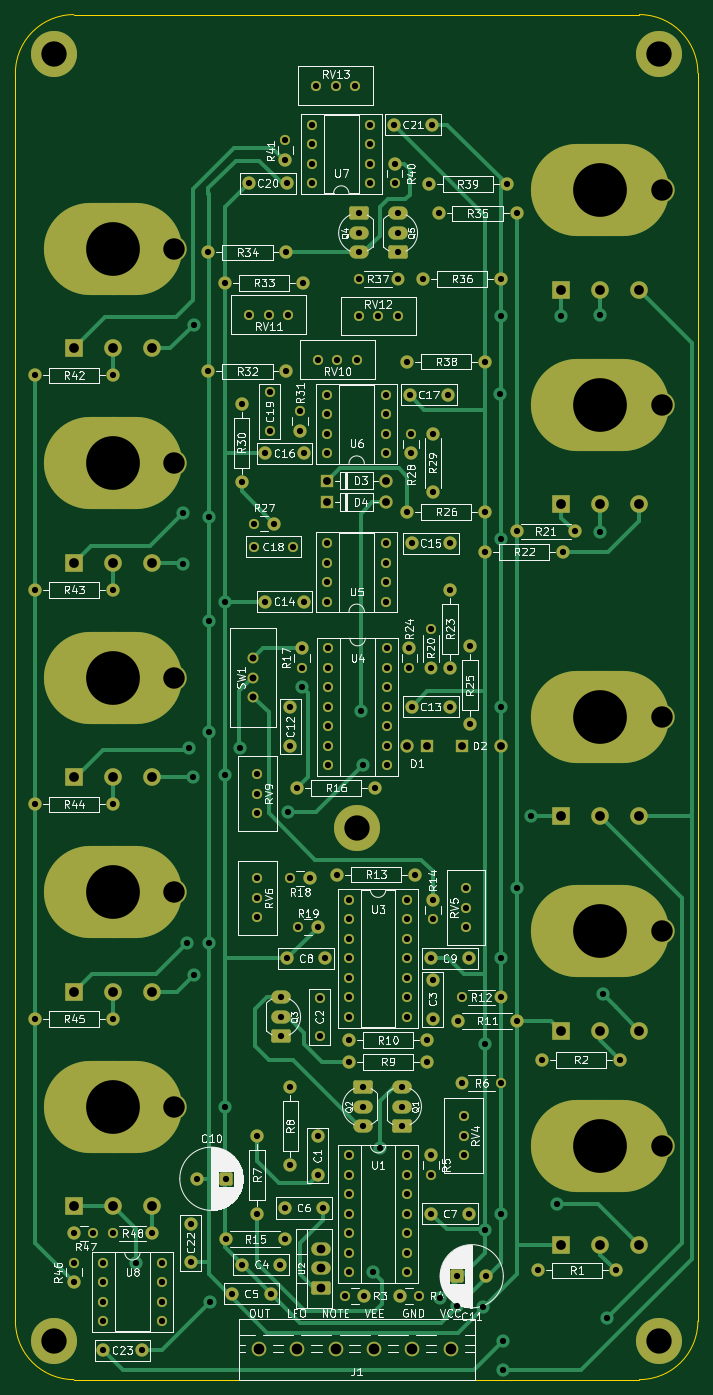
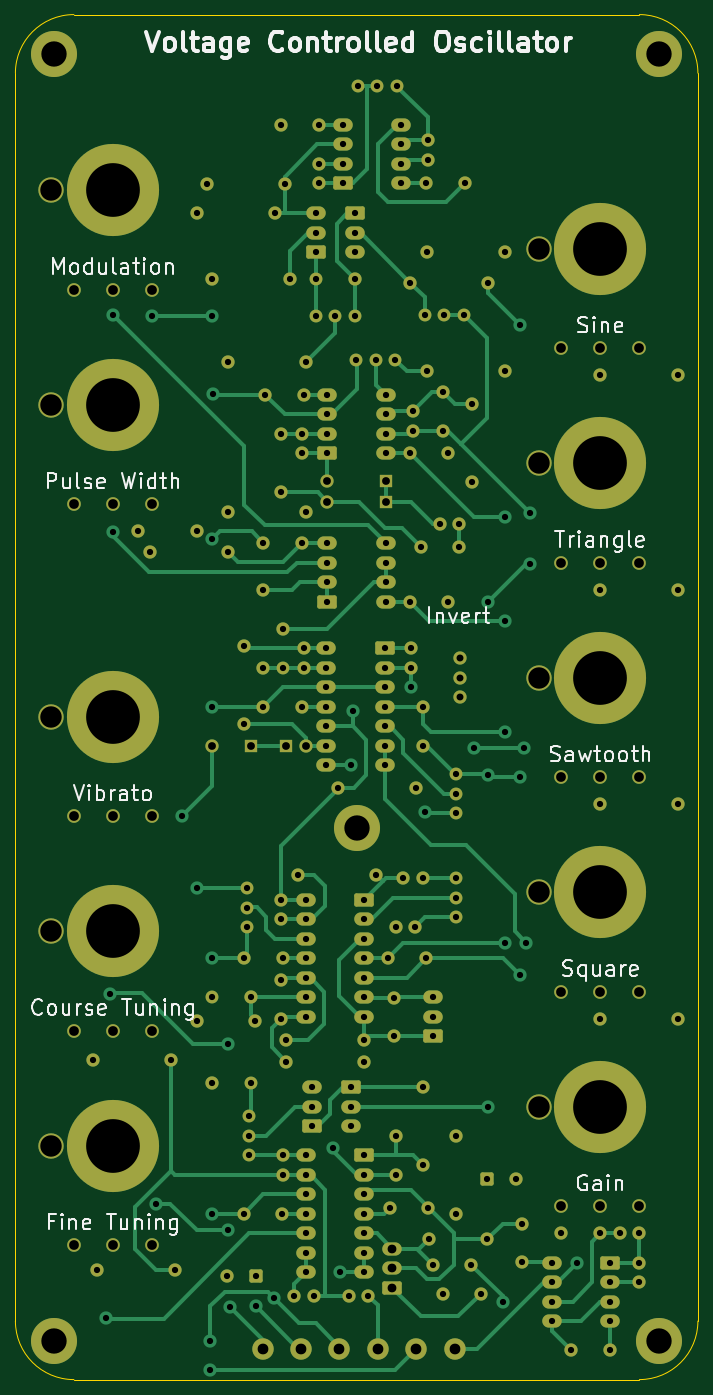
Circuit board: 11 layer files. Board 88.9 x 177.8 mm.
- bottom_copper: modulinVCO-B_Cu.gbr (49182 bytes)
- bottom_mask: modulinVCO-B_Mask.gbr (17112 bytes)
- paste: modulinVCO-B_Paste.gbr (5454 bytes)
- bottom_silk: modulinVCO-B_Silkscreen.gbr (50733 bytes)
- outline: modulinVCO-Edge_Cuts.gbr (985 bytes)
- top_copper: modulinVCO-F_Cu.gbr (36389 bytes)
- top_mask: modulinVCO-F_Mask.gbr (13894 bytes)
- paste: modulinVCO-F_Paste.gbr (1864 bytes)
- top_silk: modulinVCO-F_Silkscreen.gbr (190597 bytes)
- drill: modulinVCO-NPTH.drl (269 bytes)
- drill: modulinVCO-PTH.drl (6752 bytes)

=== bottom_copper: modulinVCO-B_Cu.gbr (49182 bytes, source omitted) ===
=== bottom_mask: modulinVCO-B_Mask.gbr (17112 bytes, source omitted) ===
=== paste: modulinVCO-B_Paste.gbr ===
%TF.GenerationSoftware,KiCad,Pcbnew,9.0.6*%
%TF.CreationDate,2026-04-22T22:06:35-07:00*%
%TF.ProjectId,modulinVCO,6d6f6475-6c69-46e5-9643-4f2e6b696361,rev?*%
%TF.SameCoordinates,Original*%
%TF.FileFunction,Paste,Bot*%
%TF.FilePolarity,Positive*%
%FSLAX46Y46*%
G04 Gerber Fmt 4.6, Leading zero omitted, Abs format (unit mm)*
G04 Created by KiCad (PCBNEW 9.0.6) date 2026-04-22 22:06:35*
%MOMM*%
%LPD*%
G01*
G04 APERTURE LIST*
G04 Aperture macros list*
%AMRoundRect*
0 Rectangle with rounded corners*
0 $1 Rounding radius*
0 $2 $3 $4 $5 $6 $7 $8 $9 X,Y pos of 4 corners*
0 Add a 4 corners polygon primitive as box body*
4,1,4,$2,$3,$4,$5,$6,$7,$8,$9,$2,$3,0*
0 Add four circle primitives for the rounded corners*
1,1,$1+$1,$2,$3*
1,1,$1+$1,$4,$5*
1,1,$1+$1,$6,$7*
1,1,$1+$1,$8,$9*
0 Add four rect primitives between the rounded corners*
20,1,$1+$1,$2,$3,$4,$5,0*
20,1,$1+$1,$4,$5,$6,$7,0*
20,1,$1+$1,$6,$7,$8,$9,0*
20,1,$1+$1,$8,$9,$2,$3,0*%
G04 Aperture macros list end*
%ADD10C,1.727200*%
%ADD11RoundRect,0.250000X1.020000X0.613600X-1.020000X0.613600X-1.020000X-0.613600X1.020000X-0.613600X0*%
%ADD12O,2.540000X1.727200*%
%ADD13RoundRect,0.250000X-1.020000X-0.613600X1.020000X-0.613600X1.020000X0.613600X-1.020000X0.613600X0*%
%ADD14C,1.676400*%
%ADD15C,2.794000*%
G04 APERTURE END LIST*
D10*
%TO.C,C18*%
X61515000Y-84582000D03*
X56515000Y-84582000D03*
%TD*%
%TO.C,C19*%
X58547000Y-64429000D03*
X58547000Y-69429000D03*
%TD*%
D11*
%TO.C,U7*%
X71653400Y-37211000D03*
D12*
X71653400Y-34671000D03*
X71653400Y-32131000D03*
X71653400Y-29591000D03*
X64033400Y-29591000D03*
X64033400Y-32131000D03*
X64033400Y-34671000D03*
X64033400Y-37211000D03*
%TD*%
D10*
%TO.C,R48*%
X38100000Y-173990000D03*
%TD*%
%TO.C,R41*%
X60579000Y-31620500D03*
%TD*%
%TO.C,R3*%
X68328500Y-182118000D03*
%TD*%
%TO.C,R18*%
X61216500Y-127762000D03*
%TD*%
D13*
%TO.C,U4*%
X66167000Y-97795000D03*
D12*
X66167000Y-100335000D03*
X66167000Y-102875000D03*
X66167000Y-105415000D03*
X66167000Y-107955000D03*
X66167000Y-110495000D03*
X66167000Y-113035000D03*
X73787000Y-113035000D03*
X73787000Y-110495000D03*
X73787000Y-107955000D03*
X73787000Y-105415000D03*
X73787000Y-102875000D03*
X73787000Y-100335000D03*
X73787000Y-97795000D03*
%TD*%
D14*
%TO.C,RV4*%
X83820000Y-163830000D03*
X83820000Y-161290000D03*
X83820000Y-158750000D03*
%TD*%
D10*
%TO.C,R19*%
X62230000Y-134112000D03*
%TD*%
D14*
%TO.C,RV5*%
X84074000Y-129032000D03*
X84074000Y-131572000D03*
X84074000Y-134112000D03*
%TD*%
D10*
%TO.C,R14*%
X79756000Y-133096000D03*
%TD*%
D14*
%TO.C,RV9*%
X56896000Y-119253000D03*
X56896000Y-116713000D03*
X56896000Y-114173000D03*
%TD*%
D10*
%TO.C,R47*%
X35560000Y-173990000D03*
%TD*%
D14*
%TO.C,RV6*%
X56896000Y-132842000D03*
X56896000Y-130302000D03*
X56896000Y-127762000D03*
%TD*%
D10*
%TO.C,R46*%
X33020000Y-177800000D03*
%TD*%
%TO.C,C2*%
X65024000Y-148296000D03*
X65024000Y-143296000D03*
%TD*%
%TO.C,R37*%
X70104000Y-49657000D03*
%TD*%
%TO.C,R6*%
X88646000Y-154432000D03*
%TD*%
D14*
%TO.C,RV11*%
X55880000Y-54356000D03*
X58420000Y-54356000D03*
X60960000Y-54356000D03*
%TD*%
D10*
%TO.C,R28*%
X76962000Y-69852500D03*
%TD*%
D15*
%TO.C,J1*%
X82100000Y-189008500D03*
X77100000Y-189008500D03*
X72100000Y-189008500D03*
X67100000Y-189008500D03*
X62100000Y-189008500D03*
X57100000Y-189008500D03*
%TD*%
D10*
%TO.C,R5*%
X79502000Y-166367500D03*
%TD*%
%TO.C,R20*%
X79502000Y-95250000D03*
%TD*%
D13*
%TO.C,U1*%
X68834000Y-163835000D03*
D12*
X68834000Y-166375000D03*
X68834000Y-168915000D03*
X68834000Y-171455000D03*
X68834000Y-173995000D03*
X68834000Y-176535000D03*
X68834000Y-179075000D03*
X76454000Y-179075000D03*
X76454000Y-176535000D03*
X76454000Y-173995000D03*
X76454000Y-171455000D03*
X76454000Y-168915000D03*
X76454000Y-166375000D03*
X76454000Y-163835000D03*
%TD*%
D11*
%TO.C,U5*%
X73660000Y-91694000D03*
D12*
X73660000Y-89154000D03*
X73660000Y-86614000D03*
X73660000Y-84074000D03*
X66040000Y-84074000D03*
X66040000Y-86614000D03*
X66040000Y-89154000D03*
X66040000Y-91694000D03*
%TD*%
D10*
%TO.C,SW1*%
X56388000Y-104140000D03*
X56388000Y-101600000D03*
X56388000Y-99060000D03*
%TD*%
%TO.C,R4*%
X77975500Y-182118000D03*
%TD*%
D13*
%TO.C,U8*%
X36830000Y-177800000D03*
D12*
X36830000Y-180340000D03*
X36830000Y-182880000D03*
X36830000Y-185420000D03*
X44450000Y-185420000D03*
X44450000Y-182880000D03*
X44450000Y-180340000D03*
X44450000Y-177800000D03*
%TD*%
D10*
%TO.C,R27*%
X56515000Y-81534000D03*
%TD*%
%TO.C,R31*%
X62484000Y-66931500D03*
%TD*%
D14*
%TO.C,RV13*%
X69683000Y-24511000D03*
X67143000Y-24511000D03*
X64603000Y-24511000D03*
%TD*%
D11*
%TO.C,U6*%
X73660000Y-72390000D03*
D12*
X73660000Y-69850000D03*
X73660000Y-67310000D03*
X73660000Y-64770000D03*
X66040000Y-64770000D03*
X66040000Y-67310000D03*
X66040000Y-69850000D03*
X66040000Y-72390000D03*
%TD*%
D13*
%TO.C,U3*%
X68834000Y-130561000D03*
D12*
X68834000Y-133101000D03*
X68834000Y-135641000D03*
X68834000Y-138181000D03*
X68834000Y-140721000D03*
X68834000Y-143261000D03*
X68834000Y-145801000D03*
X76454000Y-145801000D03*
X76454000Y-143261000D03*
X76454000Y-140721000D03*
X76454000Y-138181000D03*
X76454000Y-135641000D03*
X76454000Y-133101000D03*
X76454000Y-130561000D03*
%TD*%
D14*
%TO.C,RV10*%
X64810000Y-60198000D03*
X67350000Y-60198000D03*
X69890000Y-60198000D03*
%TD*%
D10*
%TO.C,R24*%
X76708000Y-100330000D03*
%TD*%
%TO.C,R12*%
X83566000Y-143256000D03*
%TD*%
D14*
%TO.C,RV12*%
X75184000Y-54483000D03*
X72644000Y-54483000D03*
X70104000Y-54483000D03*
%TD*%
D10*
%TO.C,R17*%
X62738000Y-100330000D03*
%TD*%
%TO.C,R40*%
X74803000Y-37213500D03*
%TD*%
M02*

=== bottom_silk: modulinVCO-B_Silkscreen.gbr (50733 bytes, source omitted) ===
=== outline: modulinVCO-Edge_Cuts.gbr ===
%TF.GenerationSoftware,KiCad,Pcbnew,9.0.6*%
%TF.CreationDate,2026-04-22T22:06:35-07:00*%
%TF.ProjectId,modulinVCO,6d6f6475-6c69-46e5-9643-4f2e6b696361,rev?*%
%TF.SameCoordinates,Original*%
%TF.FileFunction,Profile,NP*%
%FSLAX46Y46*%
G04 Gerber Fmt 4.6, Leading zero omitted, Abs format (unit mm)*
G04 Created by KiCad (PCBNEW 9.0.6) date 2026-04-22 22:06:35*
%MOMM*%
%LPD*%
G01*
G04 APERTURE LIST*
%TA.AperFunction,Profile*%
%ADD10C,0.050000*%
%TD*%
G04 APERTURE END LIST*
D10*
X33020000Y-15240000D02*
X106680000Y-15240000D01*
X114300000Y-22860000D02*
X114300000Y-185420000D01*
X106680000Y-193040000D02*
X33020000Y-193040000D01*
X33020000Y-193040000D02*
G75*
G02*
X25400000Y-185420000I0J7620000D01*
G01*
X106680000Y-15240000D02*
G75*
G02*
X114300000Y-22860000I0J-7620000D01*
G01*
X114300000Y-185420000D02*
G75*
G02*
X106680000Y-193040000I-7620000J0D01*
G01*
X25400000Y-185420000D02*
X25400000Y-22860000D01*
X25400000Y-22860000D02*
G75*
G02*
X33020000Y-15240000I7620000J0D01*
G01*
M02*

=== top_copper: modulinVCO-F_Cu.gbr (36389 bytes, source omitted) ===
=== top_mask: modulinVCO-F_Mask.gbr (13894 bytes, source omitted) ===
=== paste: modulinVCO-F_Paste.gbr ===
%TF.GenerationSoftware,KiCad,Pcbnew,9.0.6*%
%TF.CreationDate,2026-04-22T22:06:35-07:00*%
%TF.ProjectId,modulinVCO,6d6f6475-6c69-46e5-9643-4f2e6b696361,rev?*%
%TF.SameCoordinates,Original*%
%TF.FileFunction,Paste,Top*%
%TF.FilePolarity,Positive*%
%FSLAX46Y46*%
G04 Gerber Fmt 4.6, Leading zero omitted, Abs format (unit mm)*
G04 Created by KiCad (PCBNEW 9.0.6) date 2026-04-22 22:06:35*
%MOMM*%
%LPD*%
G01*
G04 APERTURE LIST*
%ADD10C,2.286000*%
%ADD11R,2.286000X2.286000*%
%ADD12O,18.000000X12.000000*%
G04 APERTURE END LIST*
D10*
%TO.C,RV17*%
X43180000Y-142540000D03*
X38100000Y-142540000D03*
D11*
X33020000Y-142540000D03*
D12*
X38100000Y-129540000D03*
%TD*%
D10*
%TO.C,RV1*%
X106680000Y-147620000D03*
X101600000Y-147620000D03*
D11*
X96520000Y-147620000D03*
D12*
X101600000Y-134620000D03*
%TD*%
D10*
%TO.C,RV16*%
X43180000Y-114600000D03*
X38100000Y-114600000D03*
D11*
X33020000Y-114600000D03*
D12*
X38100000Y-101600000D03*
%TD*%
D10*
%TO.C,RV3*%
X106680000Y-119680000D03*
X101600000Y-119680000D03*
D11*
X96520000Y-119680000D03*
D12*
X101600000Y-106680000D03*
%TD*%
D10*
%TO.C,RV14*%
X43180000Y-58720000D03*
X38100000Y-58720000D03*
D11*
X33020000Y-58720000D03*
D12*
X38100000Y-45720000D03*
%TD*%
D10*
%TO.C,RV7*%
X106680000Y-51100000D03*
X101600000Y-51100000D03*
D11*
X96520000Y-51100000D03*
D12*
X101600000Y-38100000D03*
%TD*%
D10*
%TO.C,RV18*%
X43180000Y-170480000D03*
X38100000Y-170480000D03*
D11*
X33020000Y-170480000D03*
D12*
X38100000Y-157480000D03*
%TD*%
D10*
%TO.C,RV2*%
X106680000Y-175560000D03*
X101600000Y-175560000D03*
D11*
X96520000Y-175560000D03*
D12*
X101600000Y-162560000D03*
%TD*%
D10*
%TO.C,RV8*%
X106680000Y-79040000D03*
X101600000Y-79040000D03*
D11*
X96520000Y-79040000D03*
D12*
X101600000Y-66040000D03*
%TD*%
D10*
%TO.C,RV15*%
X43180000Y-86660000D03*
X38100000Y-86660000D03*
D11*
X33020000Y-86660000D03*
D12*
X38100000Y-73660000D03*
%TD*%
M02*

=== top_silk: modulinVCO-F_Silkscreen.gbr (190597 bytes, source omitted) ===
=== drill: modulinVCO-NPTH.drl ===
M48
; DRILL file {KiCad 9.0.6} date 2026-04-22T22:06:37-0700
; FORMAT={-:-/ absolute / metric / decimal}
; #@! TF.CreationDate,2026-04-22T22:06:37-07:00
; #@! TF.GenerationSoftware,Kicad,Pcbnew,9.0.6
; #@! TF.FileFunction,NonPlated,1,2,NPTH
FMAT,2
METRIC
%
G90
G05
M30

=== drill: modulinVCO-PTH.drl (6752 bytes, source omitted) ===
